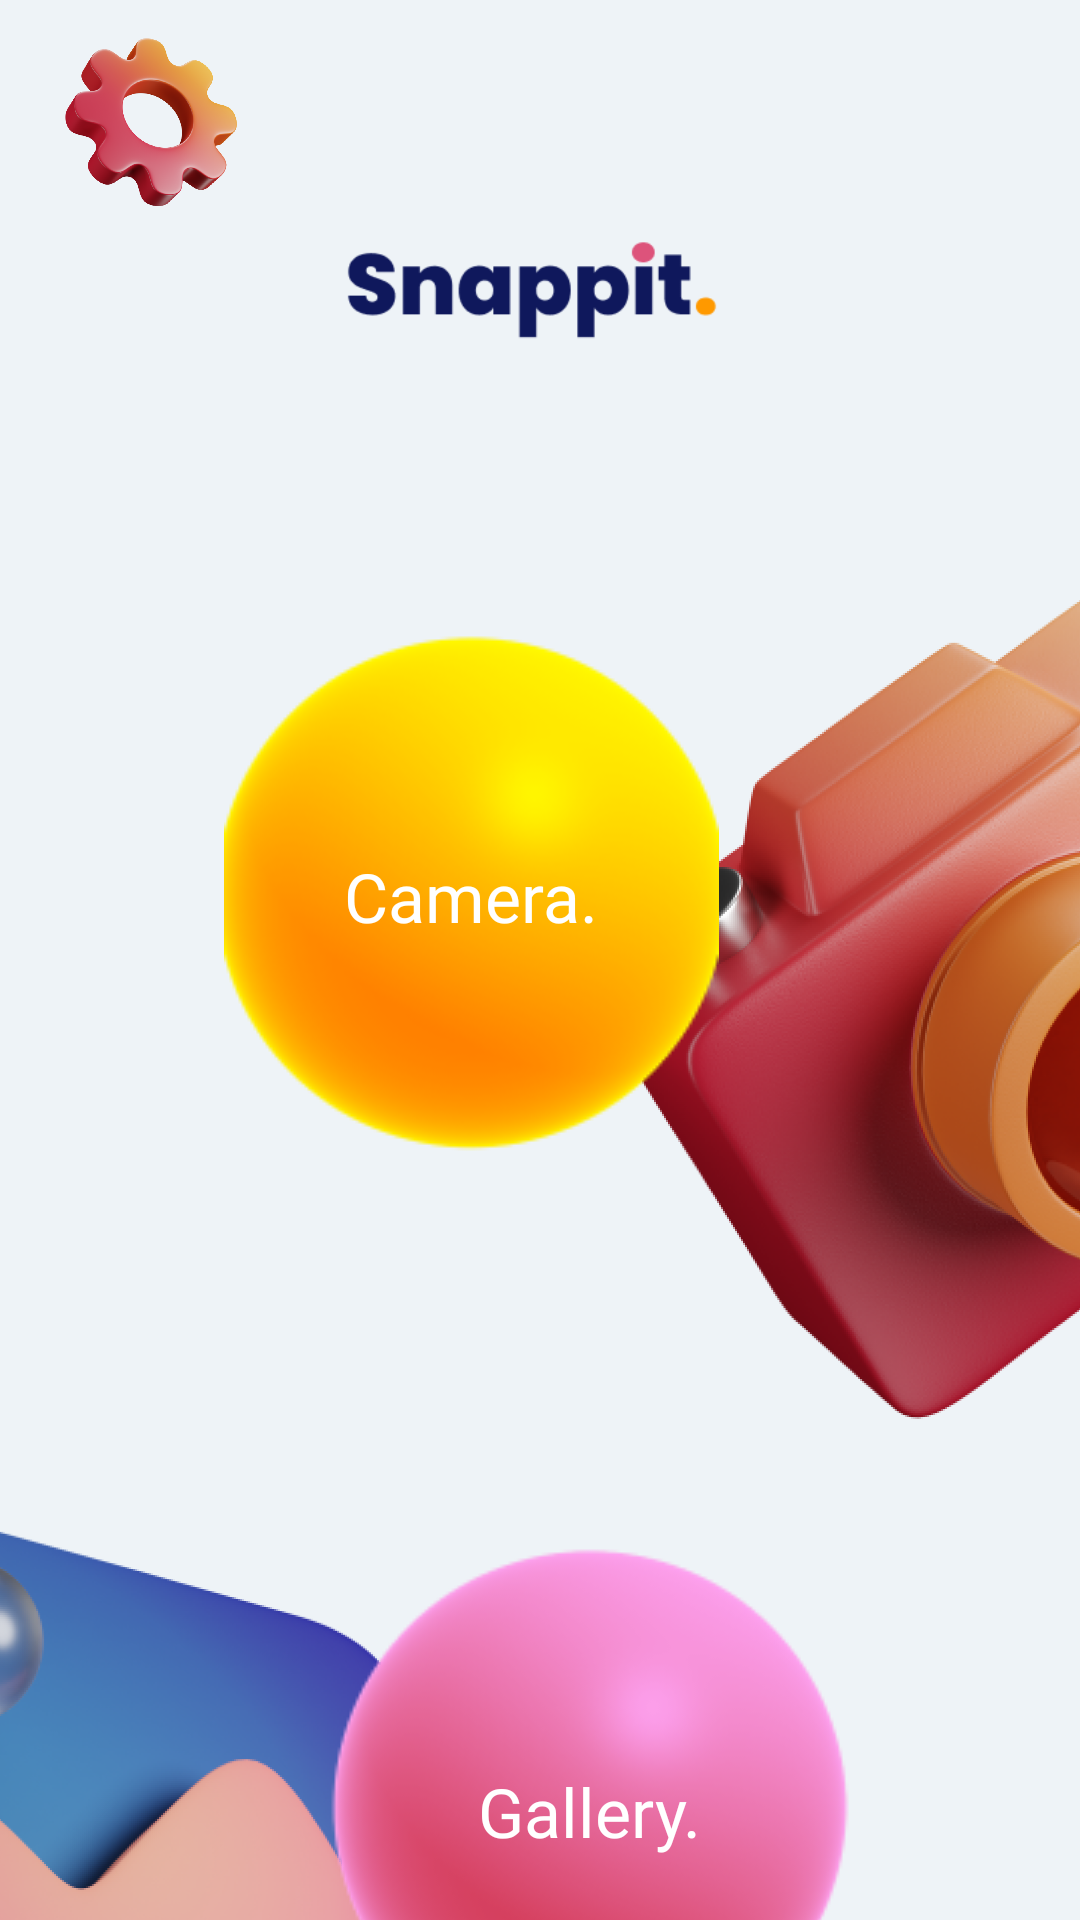

The Android layout XML behind this screen, and the referenced resources:
<!-- AndroidManifest.xml: application theme Theme.SnappitAN -->
<!-- res/layout/activity_main.xml -->
<?xml version="1.0" encoding="utf-8"?>
<androidx.constraintlayout.widget.ConstraintLayout xmlns:android="http://schemas.android.com/apk/res/android"
    xmlns:app="http://schemas.android.com/apk/res-auto"
    xmlns:tools="http://schemas.android.com/tools"
    android:layout_width="match_parent"
    android:layout_height="match_parent"
    android:orientation="vertical"
    android:background="@color/background_blue"
    tools:context=".MainActivity">

    <ImageView
        android:id="@+id/imageView5"
        android:layout_width="162dp"
        android:layout_height="40dp"
        android:layout_marginTop="48dp"
        android:src="@drawable/bg_header"
        app:layout_constraintBottom_toTopOf="@+id/fab"
        app:layout_constraintEnd_toEndOf="parent"
        app:layout_constraintHorizontal_bias="0.497"
        app:layout_constraintStart_toStartOf="parent"
        app:layout_constraintTop_toTopOf="parent"
        app:layout_constraintVertical_bias="0.235">

    </ImageView>

    <TextView
        android:id="@+id/connectionEst"
        android:layout_width="wrap_content"
        android:layout_height="match_parent"
        android:orientation="vertical"
        android:gravity="center"
        app:layout_constraintEnd_toEndOf="parent"
        app:layout_constraintStart_toStartOf="parent"
        tools:ignore="MissingConstraints">

    </TextView>

    <ImageView
        android:id="@+id/imageView8"
        android:layout_width="348dp"
        android:layout_height="337dp"
        android:layout_marginStart="164dp"
        android:layout_marginTop="48dp"
        app:layout_constraintStart_toStartOf="parent"
        app:layout_constraintTop_toBottomOf="@+id/imageView5"
        app:srcCompat="@drawable/camera" />

    <ImageView
        android:id="@+id/imageView9"
        android:layout_width="371dp"
        android:layout_height="330dp"
        android:layout_marginTop="68dp"
        android:layout_marginEnd="168dp"
        app:layout_constraintEnd_toEndOf="parent"
        app:layout_constraintTop_toBottomOf="@+id/fab"
        app:srcCompat="@drawable/image_card" />

    <ImageButton
        android:id="@+id/fab"
        android:layout_width="194dp"
        android:layout_height="202dp"
        android:layout_marginStart="60dp"
        android:layout_marginTop="36dp"
        android:background="@color/transparent"
        app:layout_constraintStart_toStartOf="parent"
        app:layout_constraintTop_toTopOf="@+id/imageView8"
        app:srcCompat="@drawable/yellow_circle" />

    <ImageButton
        android:id="@+id/fab2"
        android:layout_width="199dp"
        android:layout_height="210dp"
        android:layout_marginEnd="64dp"
        android:background="@color/transparent"
        app:layout_constraintBottom_toBottomOf="parent"
        app:layout_constraintEnd_toEndOf="parent"
        app:layout_constraintTop_toBottomOf="@+id/imageView8"
        app:layout_constraintVertical_bias="0.0"
        app:srcCompat="@drawable/pink_circle_big" />

    <TextView
        android:id="@+id/textView4"
        android:layout_width="wrap_content"
        android:layout_height="wrap_content"
        android:text="Camera."
        android:textColor="@color/white"
        android:fontFamily="@font/poppins_extra_bold"
        android:textSize="11pt"
        app:layout_constraintBottom_toBottomOf="@+id/fab"
        app:layout_constraintEnd_toEndOf="@+id/fab"
        app:layout_constraintStart_toStartOf="@+id/fab"
        app:layout_constraintTop_toTopOf="@+id/fab" />

    <TextView
        android:id="@+id/textView9"
        android:layout_width="wrap_content"
        android:layout_height="wrap_content"
        android:text="Gallery."
        android:textColor="@color/white"
        android:textSize="11pt"
        android:fontFamily="@font/poppins_extra_bold"
        app:layout_constraintBottom_toBottomOf="@+id/fab2"
        app:layout_constraintEnd_toEndOf="@+id/fab2"
        app:layout_constraintStart_toStartOf="@+id/fab2"
        app:layout_constraintTop_toTopOf="@+id/fab2" />

    <ImageButton
        android:id="@+id/settings_img"
        android:layout_width="70dp"
        android:layout_height="66dp"
        android:layout_marginStart="16dp"
        android:background="@color/transparent"
        android:scaleType="fitCenter"
        app:layout_constraintBottom_toTopOf="@+id/imageView5"
        app:layout_constraintStart_toStartOf="parent"
        app:layout_constraintTop_toTopOf="parent"
        app:layout_constraintVertical_bias="1.0"
        app:srcCompat="@drawable/setting_dynamic_color" />

</androidx.constraintlayout.widget.ConstraintLayout>
<!-- resources referenced by this layout -->
<resources>
  <color name="background_blue">#EEF3F7</color>
  <color name="transparent">#00000000</color>
  <color name="white">#FFFFFFFF</color>
  <!-- drawable bg_header: png bitmap (drawable-v24, 4197 bytes) -->
  <!-- drawable camera: png bitmap (drawable, 564298 bytes) -->
  <!-- drawable image_card: png bitmap (drawable, 389332 bytes) -->
  <!-- drawable pink_circle_big: png bitmap (drawable, 19614 bytes) -->
  <!-- drawable setting_dynamic_color: png bitmap (drawable, 147216 bytes) -->
  <!-- drawable yellow_circle: png bitmap (drawable, 11344 bytes) -->
  <style name="Theme.SnappitAN" parent="Theme.MaterialComponents.DayNight.NoActionBar">
          
          <item name="colorPrimary">@color/background_blue</item>
          <item name="colorPrimaryVariant">@color/purple_muted</item>
          <item name="colorOnPrimary">@color/white</item>
          
          <item name="colorSecondary">@color/dark_blue</item>
          <item name="colorSecondaryVariant">@color/dark_blue</item>
          <item name="colorOnSecondary">@color/black</item>
          
          <item name="android:statusBarColor" tools:targetApi="l">?attr/colorPrimaryVariant</item>
          
      </style>
  <color name="purple_muted">#B8B7E1</color>
  <color name="dark_blue">#0F185C</color>
  <color name="black">#FF000000</color>
</resources>
